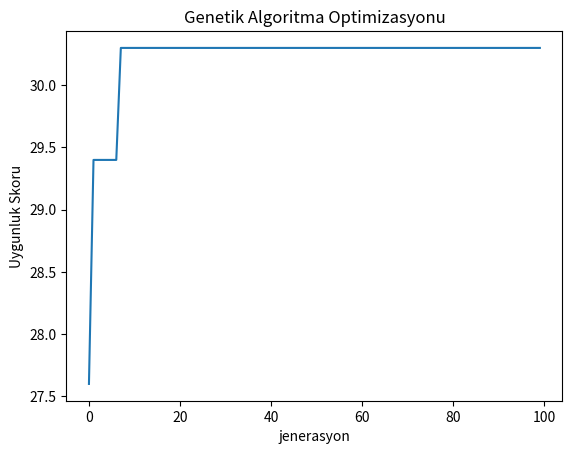

Source code (Python):
#!/usr/bin/env python
# coding: utf-8

# # Genetik Algoritma

# ## Kütüphanelerin Tanımlanması

# In[1]:


import numpy as np
import random
import pandas as pd
import matplotlib.pyplot as plt


# ## Veri Okuma ve Veri Hazırlama

# In[2]:


veri = pd.DataFrame({'Malzeme': ['İsviçre Çakısı',
                                'El Feneri', 
                                'Pusula', 
                                'Su Arıtma Cihazı', 
                                'Paracord', 
                                'İlk Yardım Kiti', 
                                'Uyku Tulumu', 
                                'Çadır', 
                                'Harita', 
                                'Çakmak'],
                    'Ağırlık': [0.2, 0.3, 0.1, 0.5, 0.4, 0.3, 1.5, 2.0, 0.2, 0.05],
                    'Hacim': [0.5, 0.2, 0.1, 1.0, 0.3, 0.4, 2.0, 3.0, 0.3, 0.1],
                    'Önem Seviyesi': [5, 4, 3, 5, 2, 4, 4, 5, 3, 1]})


# In[3]:


ağırlık_kısıtı = 3
hacim_kısıtı = 5


# ## Modelleme

# In[4]:


def popülasyon_secimi(popülasyon_boyutu, kromozom_uzunluğu):
    
    popülasyon = []
    for _ in range(popülasyon_boyutu):
        kromozom = [random.randint(0, 1) for _ in range(kromozom_uzunluğu)]
        popülasyon.append(kromozom)
        
    return popülasyon


# In[5]:


def uygunluk(en_iyi_kromozom):
    
    ağırlık_toplamı = np.sum(np.array(en_iyi_kromozom) * np.array(veri['Ağırlık']))
    hacim_toplamı = np.sum(np.array(en_iyi_kromozom) * np.array(veri['Hacim']))
    önem_toplamı = np.sum(np.array(en_iyi_kromozom) * np.array(veri['Önem Seviyesi']))
    
    uygunluk_skoru = hacim_toplamı + önem_toplamı
    
    if ağırlık_toplamı > ağırlık_kısıtı or hacim_toplamı > hacim_kısıtı:
        uygunluk_skoru = 0
    
    return uygunluk_skoru


# In[6]:


def ebeveyn_secimi(popülasyon, uygunluk_değerleri, ebeveyn_sayısı):
    
    uygunluk_toplamı = sum(uygunluk_değerleri)
    olasılıklar = [uygunluk / uygunluk_toplamı for uygunluk in uygunluk_değerleri]
    ebeveynler = random.choices(popülasyon,
                                weights=olasılıklar,
                                k=ebeveyn_sayısı)
    
    return ebeveynler


# In[7]:


def çaprazlama(ebeveynler, çocuk_sayısı):
    
    çocuklar = []
    for _ in range(çocuk_sayısı):
        ebeveyn1, ebeveyn2 = random.sample(ebeveynler, k=2)
        çocuk = []
        for gen1, gen2 in zip(ebeveyn1, ebeveyn2):
            rastgele = random.random()
            if rastgele < 0.5:
                çocuk.append(gen1)
            else:
                çocuk.append(gen2)
        çocuklar.append(çocuk)
        
    return çocuklar


# In[8]:


def mutasyon(çocuklar, mutasyon_olasılığı):
    
    for çocuk in çocuklar:
        for i in range(len(çocuk)):
            rastgele = random.random()
            if rastgele < mutasyon_olasılığı:
                çocuk[i] = 1 - çocuk[i]
                
    return çocuklar


# In[9]:


def en_iyi_malzemeler(en_iyi_kromozom):
    
    malzemeler = [veri['Malzeme'][i] for i in range(len(en_iyi_kromozom)) if en_iyi_kromozom[i] == 1]
    
    return malzemeler


# In[10]:


popülasyon_boyutu = 50
jenerasyon_sayısı = 100
kromozom_uzunluğu = len(veri)


# In[11]:


def genetik_algoritma(popülasyon_boyutu,
                      kromozom_uzunluğu,
                      jenerasyon_sayısı):
    
    popülasyon = popülasyon_secimi(popülasyon_boyutu,
                                   kromozom_uzunluğu)
    en_iyi_uygunluk = 0
    en_iyi_kromozom = None
    uygunluk_skorları = []
    
    for _ in range(jenerasyon_sayısı):
        uygunluk_değerleri = [uygunluk(kromozom) for kromozom in popülasyon]
        en_yüksek_uygunluk = max(uygunluk_değerleri)
        en_yüksek_index = uygunluk_değerleri.index(en_yüksek_uygunluk)
        
        if en_yüksek_uygunluk > en_iyi_uygunluk:
            en_iyi_uygunluk = en_yüksek_uygunluk
            en_iyi_kromozom = popülasyon[en_yüksek_index]
        
        ebeveynler = ebeveyn_secimi(popülasyon,
                                    uygunluk_değerleri,
                                    ebeveyn_sayısı=2)
        çocuklar = çaprazlama(ebeveynler,
                              çocuk_sayısı=popülasyon_boyutu)
        çocuklar = mutasyon(çocuklar,
                            mutasyon_olasılığı=0.1)
        popülasyon = çocuklar
        
        uygunluk_skorları.append(en_iyi_uygunluk)
    
    plt.plot(uygunluk_skorları)
    plt.xlabel('jenerasyon')
    plt.ylabel('Uygunluk Skoru')
    plt.title('Genetik Algoritma Optimizasyonu')
    plt.show()
    
    return en_iyi_kromozom


# In[12]:


en_iyi_kromozom = genetik_algoritma(popülasyon_boyutu,
                                    kromozom_uzunluğu,
                                    jenerasyon_sayısı)

en_iyi_malzemeler_listesi = en_iyi_malzemeler(en_iyi_kromozom)

print("En İyi Malzemeler:")
for malzeme in en_iyi_malzemeler_listesi:
    print(malzeme)
print("En İyi Uygunluk Skoru:", uygunluk(en_iyi_kromozom))


# In[ ]:




